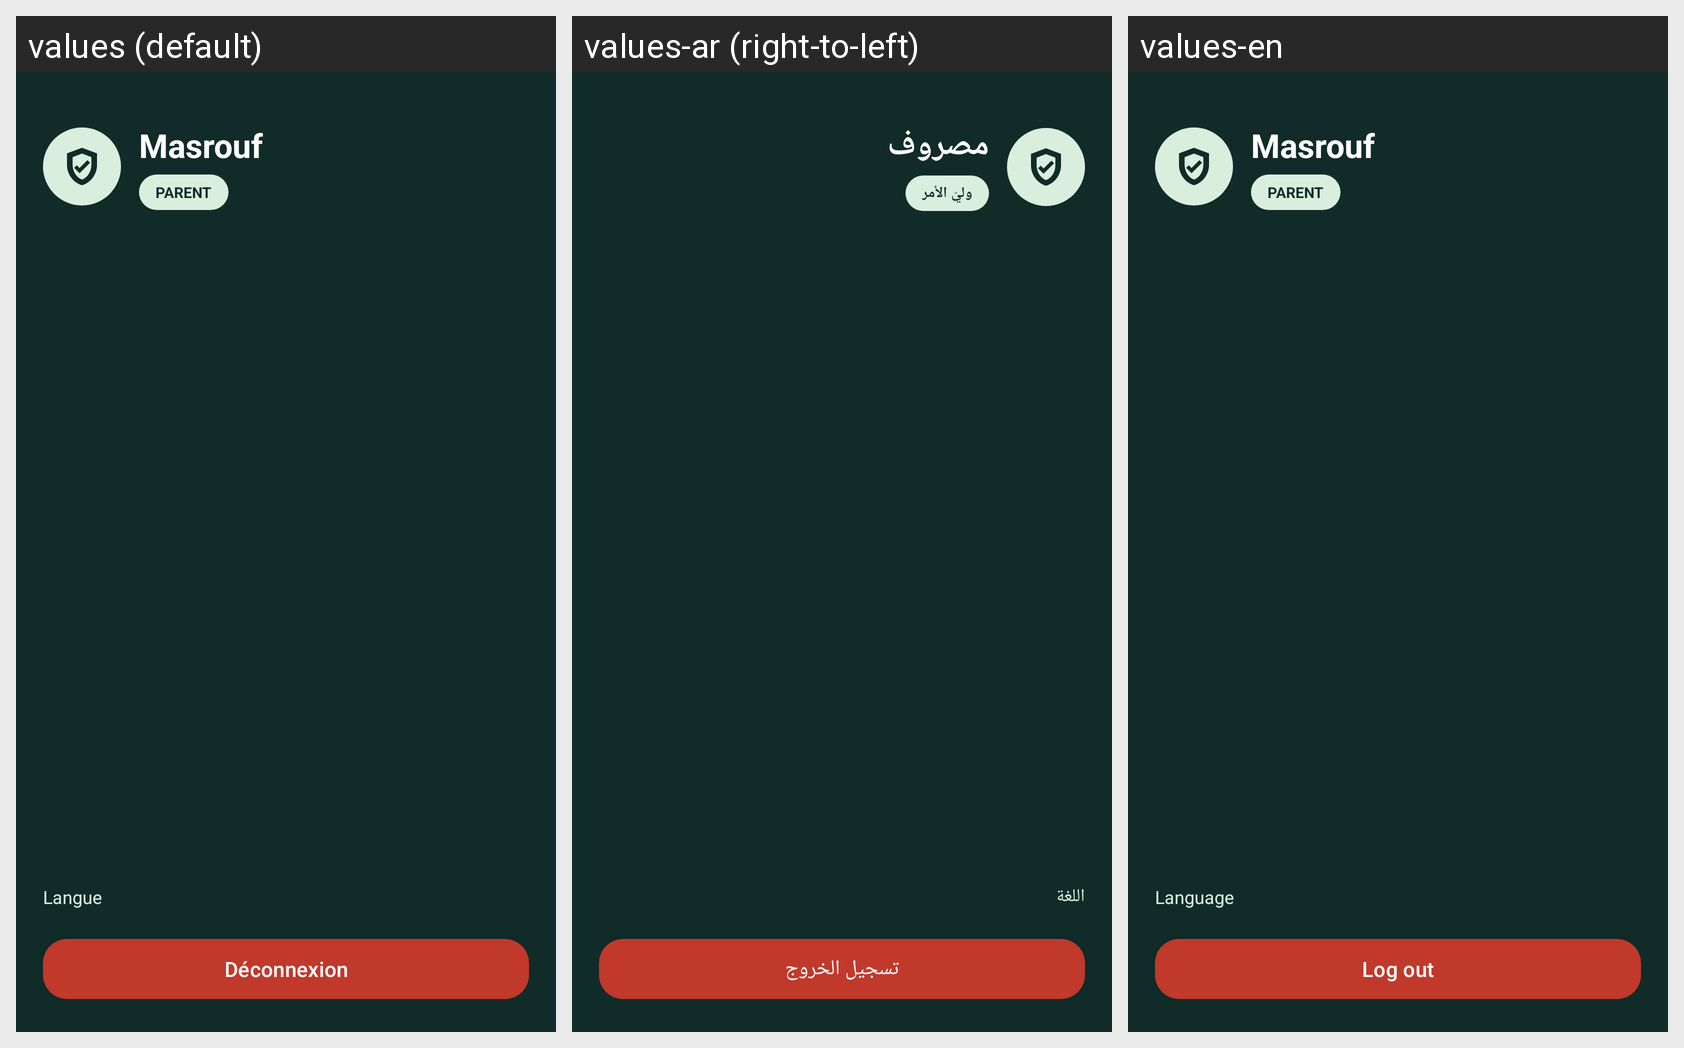

For this localized Android screen grid, give each drawn string resource with its value in every locale shown.
Android screen res/layout/drawer_admin.xml rendered under 3 locales, left to right: values (default), values-ar (right-to-left), values-en. Device: Nexus 5 (rendered at 1080×1920; each locale shown at half size, 540×960, under a caption strip naming it); theme Theme.Masrouf1.
Strings drawn on this screen, with the default value and each locale's value (text and hints the layout hard-codes, and strings that could not be matched under every locale, appear in the picture but are not listed):

app_name
  values: Masrouf
  values-ar: مصروف
  values-en: Masrouf

drawer_parent
  values: PARENT
  values-ar: وليّ الأمر
  values-en: PARENT

drawer_language
  values: Langue
  values-ar: اللغة
  values-en: Language

logout
  values: Déconnexion
  values-ar: تسجيل الخروج
  values-en: Log out
